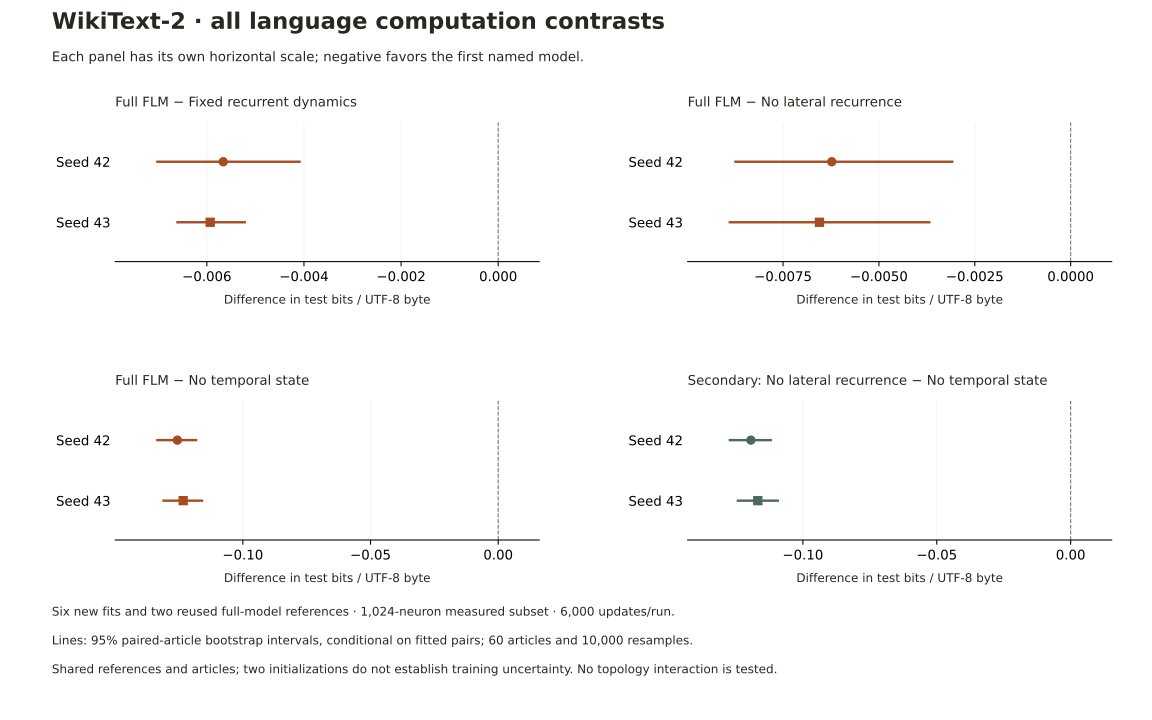

The file beside this chart, header and first rows:
family, first, second, training_seed, first_selected_update, second_selected_update, first_bpb, second_bpb, difference_bpb, lower_95, upper_95
primary, full, fixed_dynamics, 42, 6000, 6000, 1.973, 1.979, -0.005663, -0.007042, -0.004067
primary, full, fixed_dynamics, 43, 6000, 6000, 1.976, 1.982, -0.005931, -0.006629, -0.005195
primary, full, no_lateral, 42, 6000, 6000, 1.973, 1.979, -0.00623, -0.008773, -0.003057
primary, full, no_lateral, 43, 6000, 6000, 1.976, 1.982, -0.006551, -0.008918, -0.003656
primary, full, no_temporal_state, 42, 6000, 6000, 1.973, 2.099, -0.1256, -0.1339, -0.1179
primary, full, no_temporal_state, 43, 6000, 6000, 1.976, 2.099, -0.1234, -0.1315, -0.1156
secondary, no_lateral, no_temporal_state, 42, 6000, 6000, 1.979, 2.099, -0.1194, -0.1277, -0.1116
secondary, no_lateral, no_temporal_state, 43, 6000, 6000, 1.982, 2.099, -0.1168, -0.1247, -0.1089
